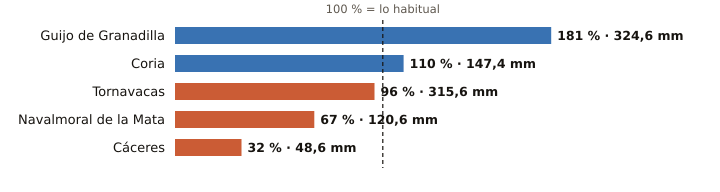

The data file committed next to this chart (first rows):
estacion, provincia, indicativo, mm_otono, referencia_mm, pct, periodo_referencia, hasta, hora
Guijo de Granadilla, Cáceres, 3503, 324.6, 179.6, 181, 1991-2025, 2026-11-11, 2
Coria, Cáceres, 3526X, 147.4, 134.0, 110, 1991-2020, 2026-11-11, 2
Tornavacas, Cáceres, 3514B, 315.6, 330.2, 96, 2008-2025, 2026-11-11, 2
Navalmoral de la Mata, Cáceres, 3434X, 120.6, 180.0, 67, 2002-2025, 2026-11-11, 2
Cáceres, Cáceres, 3469A, 48.6, 151.0, 32, 1991-2020, 2026-11-11, 2
